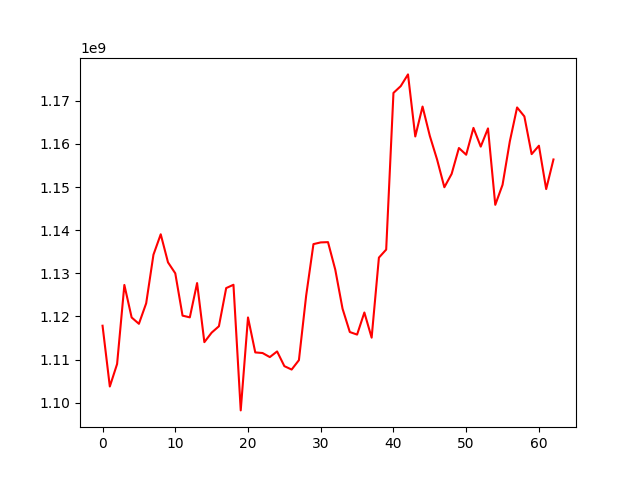

Values plotted in this chart, from the file beside it:
, 0
0, 1117846460
1, 1103757138
2, 1108971831
3, 1127294732
4, 1119760638
5, 1118289775
6, 1123047989
7, 1134306782
8, 1139040172
9, 1132535580
10, 1129994425
11, 1120183893
12, 1119784797
13, 1127729360
14, 1114036299
15, 1116240331
16, 1117723013
17, 1126567964
18, 1127336838
19, 1098218013
20, 1119761628
21, 1111657518
22, 1111518593
23, 1110574938
24, 1111886017
25, 1108476639
26, 1107686384
27, 1109863939
28, 1124858577
29, 1136764768
30, 1137157388
31, 1137221947
32, 1130842813
33, 1121791688
34, 1116382781
35, 1115791100
36, 1120910220
37, 1115075616
38, 1133632473
39, 1135495651
40, 1171809293
41, 1173382054
42, 1176103087
43, 1161710693
44, 1168649152
45, 1161846728
46, 1156361989
47, 1149946800
48, 1153042026
49, 1159038493
50, 1157479922
51, 1163703266
52, 1159360917
53, 1163583063
54, 1145869013
55, 1150505314
56, 1160571046
57, 1168441133
58, 1166363783
59, 1157621480
... 3 more rows
